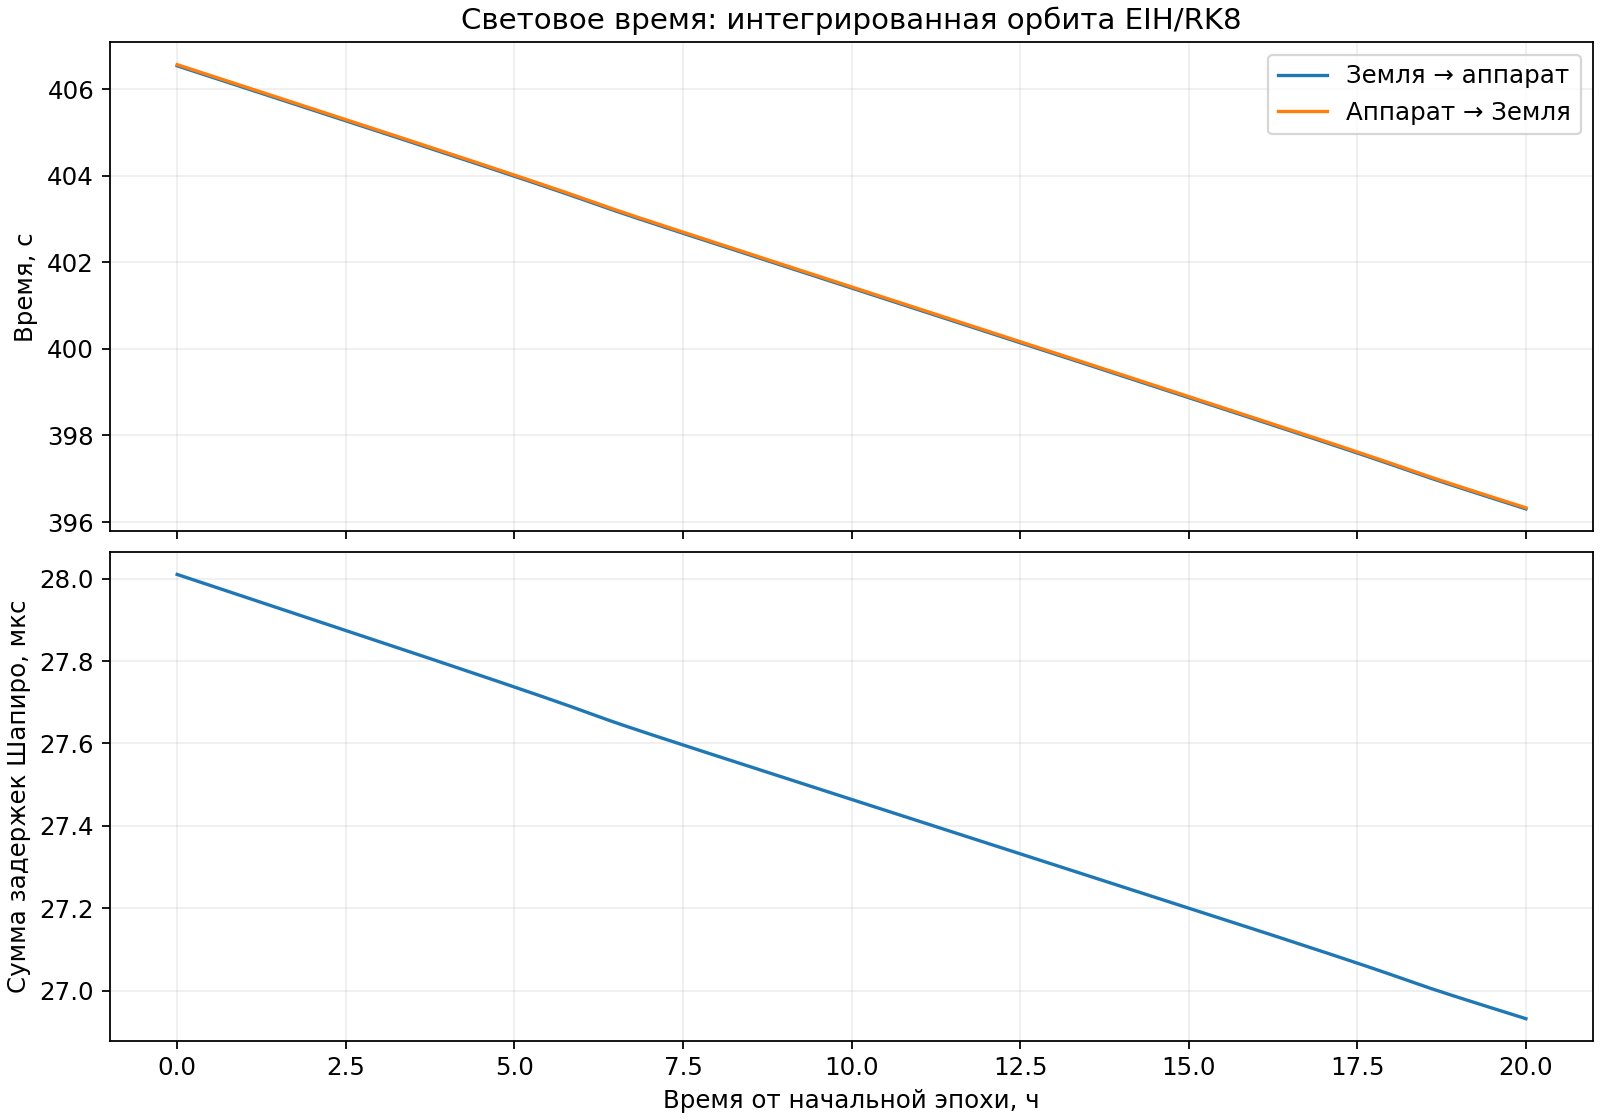

Values plotted in this chart, from the file beside it:
elapsed_s, up_s, down_s, roundtrip_s, up_shapiro_us, down_shapiro_us, up_closure_ns, down_closure_ns, up_iterations, down_iterations, reference_position_difference_m
0, 406.5, 406.6, 813.1, 14, 14.01, -2.455381140379839e-05, 6.198009431536942e-06, 3, 4, 938.9
300, 406.5, 406.5, 813, 14, 14, -1.242995777920447e-05, -2.771702714619937e-05, 3, 4, 937.4
600, 406.5, 406.5, 812.9, 14, 14, 1.515529136919287e-05, 1.77332446144908e-05, 3, 4, 935.7
900, 406.4, 406.4, 812.9, 14, 14, 1.556445402249584e-05, -1.364237024671817e-05, 3, 4, 933.7
1200, 406.4, 406.4, 812.8, 14, 14, 3.285879665690557e-06, 6.460455813980109e-06, 3, 4, 931.4
1500, 406.3, 406.4, 812.7, 13.99, 13.99, -6.887030076546848e-06, -2.072655232393614e-05, 3, 4, 928.8
1800, 406.3, 406.3, 812.6, 13.99, 13.99, 1.674804365288038e-07, -2.311713341097196e-05, 3, 4, 926
2100, 406.2, 406.3, 812.5, 13.99, 13.99, -1.691991680227364e-05, 1.487976849210999e-05, 3, 4, 923
2400, 406.2, 406.2, 812.4, 13.99, 13.99, 1.454556317244133e-05, -4.458562899846245e-06, 3, 4, 919.6
2700, 406.2, 406.2, 812.4, 13.98, 13.99, -2.868473687744899e-06, -7.925765214489636e-06, 3, 4, 916
3000, 406.1, 406.1, 812.3, 13.98, 13.98, 4.366055043544814e-06, 2.126702033065659e-05, 3, 4, 912.2
3300, 406.1, 406.1, 812.2, 13.98, 13.98, -3.451091747986614e-06, -1.332405187700822e-05, 3, 4, 908
3600, 406, 406.1, 812.1, 13.98, 13.98, -8.688293072728163e-06, 1.971487311239455e-05, 3, 4, 903.6
3900, 406, 406, 812, 13.97, 13.98, 6.80607744371186e-06, 2.493950446819885e-05, 3, 4, 898.9
4200, 406, 406, 811.9, 13.97, 13.97, 4.893626126610366e-06, 2.114127659557079e-05, 3, 4, 894
4500, 405.9, 405.9, 811.8, 13.97, 13.97, 4.868374380386821e-06, 2.769608679767735e-05, 3, 4, 888.8
4800, 405.9, 405.9, 811.8, 13.97, 13.97, 2.665123777592128e-05, 7.758645613996362e-06, 3, 4, 883.3
5100, 405.8, 405.9, 811.7, 13.97, 13.97, -2.285632688431467e-05, -1.80101193561575e-05, 3, 4, 877.6
5400, 405.8, 405.8, 811.6, 13.96, 13.96, -8.668423373851472e-06, -2.824315319105691e-05, 3, 4, 871.5
5700, 405.7, 405.8, 811.5, 13.96, 13.96, -2.241543607087344e-05, -8.207207157807928e-07, 3, 4, 865.2
6000, 405.7, 405.7, 811.4, 13.96, 13.96, 1.56100938517598e-05, -2.650702533445355e-05, 3, 4, 858.7
6300, 405.7, 405.7, 811.3, 13.96, 13.96, 1.544709930171966e-05, -2.467900964966616e-05, 3, 4, 851.8
6600, 405.6, 405.6, 811.3, 13.95, 13.96, 1.741550561531677e-06, -2.748489946107022e-05, 3, 4, 844.7
6900, 405.6, 405.6, 811.2, 13.95, 13.95, 1.232060243758215e-07, -9.250484086413893e-06, 3, 4, 837.2
7200, 405.5, 405.6, 811.1, 13.95, 13.95, -1.956906147272241e-05, -9.709369267786594e-08, 3, 4, 829.5
7500, 405.5, 405.5, 811, 13.95, 13.95, 2.731801364167039e-05, 2.78202414989541e-05, 3, 4, 821.5
7800, 405.4, 405.5, 810.9, 13.95, 13.95, -7.26722081492194e-07, -1.013570974925989e-05, 3, 4, 813.2
8100, 405.4, 405.4, 810.8, 13.94, 13.94, -1.654222311702706e-05, -2.677800303274146e-05, 3, 4, 804.6
8400, 405.4, 405.4, 810.7, 13.94, 13.94, 1.158539986222205e-05, 9.628655498242732e-06, 3, 4, 795.7
8700, 405.3, 405.3, 810.7, 13.94, 13.94, 3.186688719435289e-06, 1.863174667175206e-05, 3, 4, 786.5
9000, 405.3, 405.3, 810.6, 13.94, 13.94, -6.899677972515249e-06, -2.1760854091433e-05, 3, 4, 777
9300, 405.2, 405.3, 810.5, 13.93, 13.94, 1.791616476758216e-05, -1.810749934597154e-05, 3, 4, 767.2
9600, 405.2, 405.2, 810.4, 13.93, 13.93, 2.431773993326683e-06, 1.123706433892729e-05, 3, 4, 757
9900, 405.1, 405.2, 810.3, 13.93, 13.93, -1.281533066515086e-05, -6.876103351527267e-06, 3, 4, 746.6
10200, 405.1, 405.1, 810.2, 13.93, 13.93, 1.49414934770423e-05, 2.715968285503783e-05, 3, 4, 735.8
10500, 405.1, 405.1, 810.1, 13.93, 13.93, 1.720670352348911e-05, -1.200139298921168e-05, 3, 4, 724.6
10800, 405, 405, 810.1, 13.92, 13.92, -1.502905804906356e-05, -1.969194223644648e-05, 3, 4, 713.2
11100, 405, 405, 810, 13.92, 13.92, 2.579798421870234e-05, -2.048029104704911e-06, 3, 4, 701.4
11400, 404.9, 405, 809.9, 13.92, 13.92, 2.303725820404588e-05, -1.8892349910502e-05, 3, 4, 689.2
11700, 404.9, 404.9, 809.8, 13.92, 13.92, -2.280898790695852e-05, -1.289690671423503e-05, 3, 4, 676.7
12000, 404.8, 404.9, 809.7, 13.91, 13.91, 6.259925845915337e-06, 2.023286255876076e-05, 3, 4, 663.8
12300, 404.8, 404.8, 809.6, 13.91, 13.91, 5.073275038459425e-06, -2.469410547085212e-05, 3, 4, 650.5
12600, 404.8, 404.8, 809.6, 13.91, 13.91, -1.320759331709023e-05, -2.085039362302241e-05, 3, 4, 636.8
12900, 404.7, 404.7, 809.5, 13.91, 13.91, 2.657134393427036e-05, -6.789177442348242e-06, 3, 4, 622.8
13200, 404.7, 404.7, 809.4, 13.9, 13.91, -2.208478998364915e-05, -1.533764739834135e-05, 3, 4, 608.3
13500, 404.6, 404.7, 809.3, 13.9, 13.9, -1.506941747493433e-05, -1.609295514773748e-05, 3, 4, 593.5
13800, 404.6, 404.6, 809.2, 13.9, 13.9, 2.833709422710509e-05, -2.834897132309149e-05, 3, 4, 578.2
14100, 404.6, 404.6, 809.1, 13.9, 13.9, -1.681231820698393e-05, -6.531210170130156e-06, 3, 4, 562.5
14400, 404.5, 404.5, 809, 13.9, 13.9, 1.779022790898439e-05, -9.707922535512684e-06, 3, 4, 546.3
14700, 404.5, 404.5, 809, 13.89, 13.89, 2.645974564940371e-05, 2.697176351349178e-05, 3, 4, 529.7
15000, 404.4, 404.4, 808.9, 13.89, 13.89, -2.803090536919982e-05, 9.453021522563658e-06, 3, 4, 512.7
15300, 404.4, 404.4, 808.8, 13.89, 13.89, 8.732604754330825e-07, 2.74755278885418e-05, 3, 4, 495.1
15600, 404.3, 404.4, 808.7, 13.89, 13.89, -9.298549818038786e-06, 1.545514780878447e-05, 3, 4, 477.1
15900, 404.3, 404.3, 808.6, 13.88, 13.89, 7.015511422118169e-06, -1.782833253314957e-05, 3, 4, 458.6
16200, 404.3, 404.3, 808.5, 13.88, 13.88, 2.196422839613466e-05, 1.354375189473525e-05, 3, 4, 439.7
16500, 404.2, 404.2, 808.4, 13.88, 13.88, -2.55267693511892e-05, -8.237773188742546e-06, 3, 4, 420.3
16800, 404.2, 404.2, 808.4, 13.88, 13.88, 1.689520715713634e-06, -2.730525901955064e-06, 3, 4, 400.4
17100, 404.1, 404.1, 808.3, 13.87, 13.88, -1.077380846754676e-05, -2.730394103628471e-05, 3, 4, 380.2
17400, 404.1, 404.1, 808.2, 13.87, 13.87, -2.475799886012941e-05, 1.325926571500453e-05, 3, 4, 359.6
17700, 404, 404.1, 808.1, 13.87, 13.87, -1.237489047323757e-05, -2.342036273575952e-05, 3, 4, 338.8
... 181 more rows
